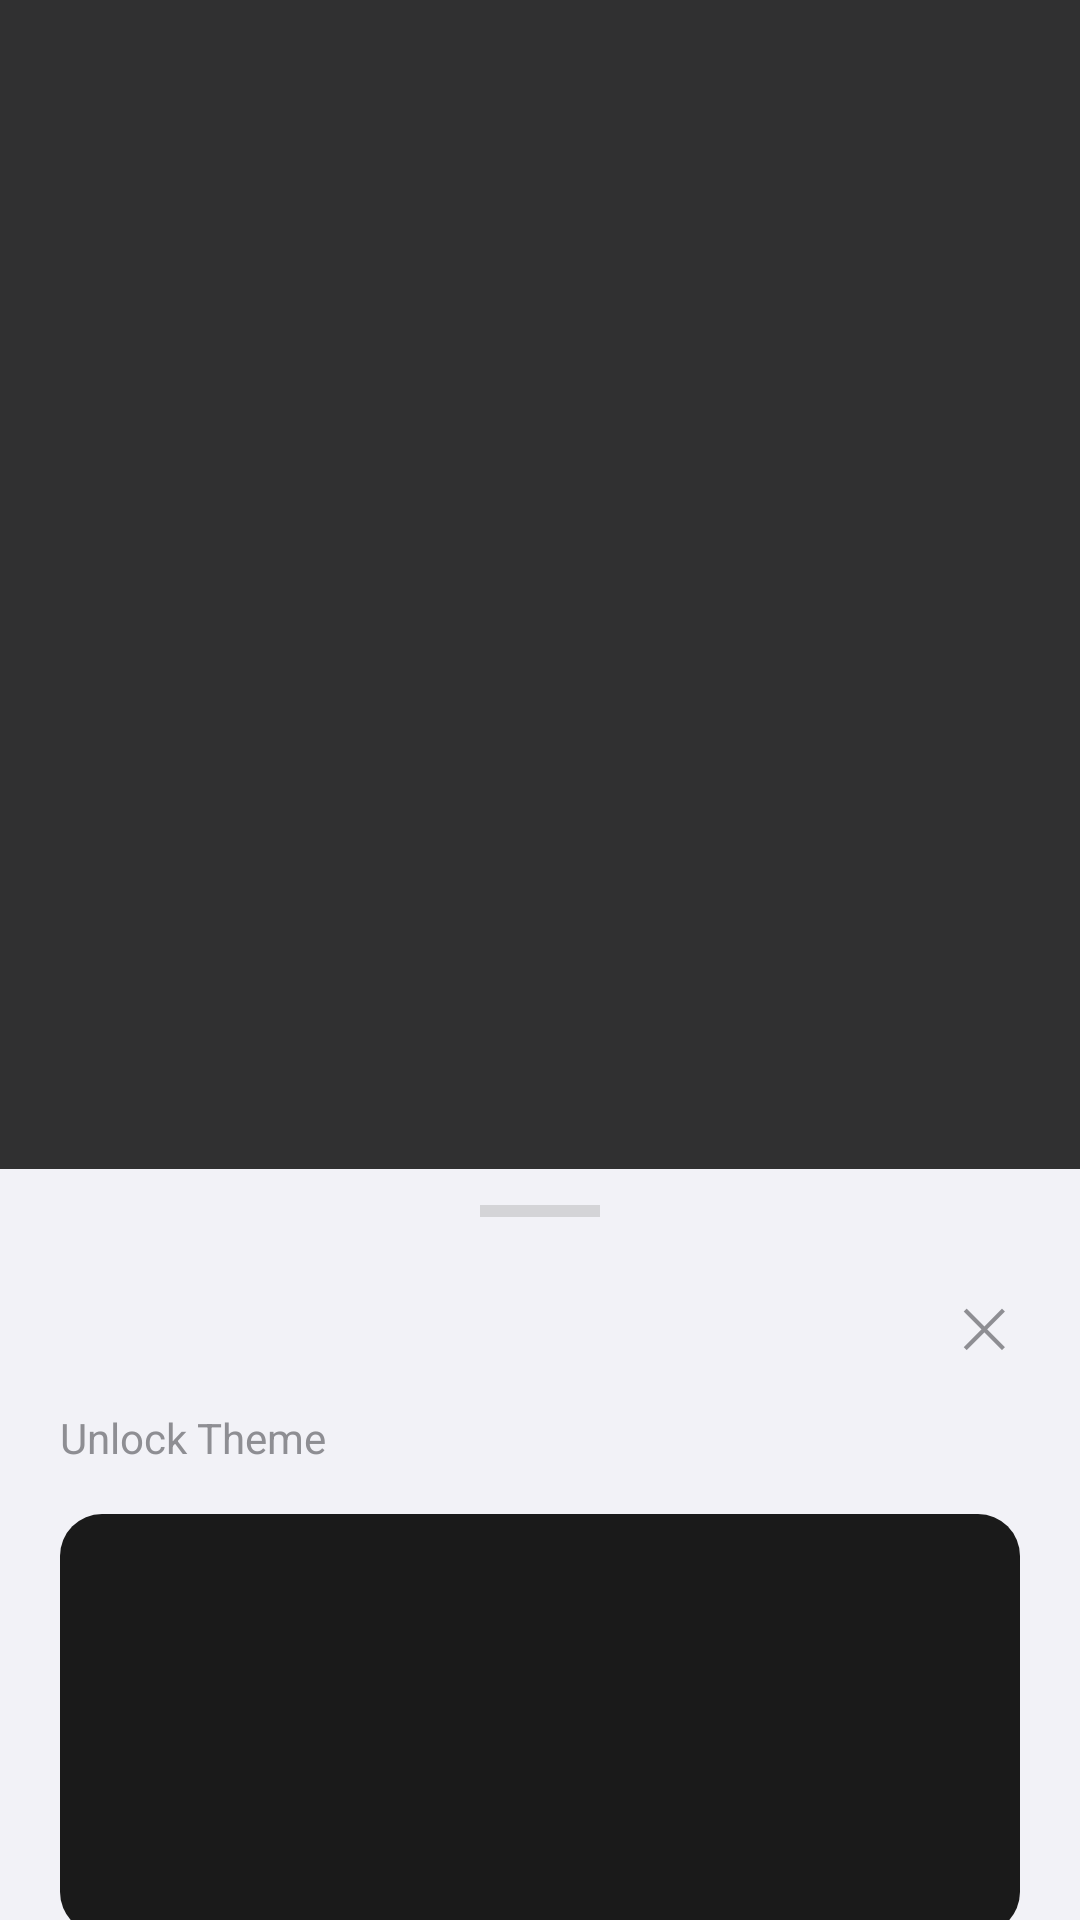

This screen was rendered from an Android layout file. Write that file and the resources it references.
<!-- AndroidManifest.xml: application theme Theme.Calculator -->
<!-- res/layout/dialog_theme_unlock.xml -->
<?xml version="1.0" encoding="utf-8"?>
<androidx.coordinatorlayout.widget.CoordinatorLayout
    xmlns:android="http://schemas.android.com/apk/res/android"
    xmlns:app="http://schemas.android.com/apk/res-auto"
    android:layout_width="match_parent"
    android:layout_height="match_parent"
    android:background="#CC000000">

    <LinearLayout
        android:layout_width="match_parent"
        android:layout_height="wrap_content"
        android:layout_gravity="bottom"
        android:orientation="vertical"
        android:background="@color/colorBackground"
        app:layout_behavior="com.google.android.material.bottomsheet.BottomSheetBehavior">

        
        <View
            android:layout_width="40dp"
            android:layout_height="4dp"
            android:layout_gravity="center_horizontal"
            android:layout_marginTop="12dp"
            android:layout_marginBottom="8dp"
            android:background="#44808080"
            android:backgroundTintMode="src_in" />

        
        <FrameLayout
            android:layout_width="match_parent"
            android:layout_height="wrap_content"
            android:paddingStart="20dp"
            android:paddingEnd="8dp"
            android:paddingTop="4dp"
            android:paddingBottom="4dp">

            <TextView
                android:id="@+id/tvDialogThemeName"
                android:layout_width="wrap_content"
                android:layout_height="wrap_content"
                android:layout_gravity="center_vertical|start"
                android:textSize="22sp"
                android:textStyle="bold"
                android:textColor="@color/colorTextPrimary" />

            <com.google.android.material.button.MaterialButton
                android:id="@+id/btnClose"
                android:layout_width="48dp"
                android:layout_height="48dp"
                android:layout_gravity="center_vertical|end"
                android:text="✕"
                android:textSize="18sp"
                android:insetTop="0dp"
                android:insetBottom="0dp"
                android:padding="0dp"
                app:cornerRadius="24dp"
                style="@style/Widget.Calculator.Button.Ghost" />

        </FrameLayout>

        
        <TextView
            android:layout_width="match_parent"
            android:layout_height="wrap_content"
            android:paddingStart="20dp"
            android:paddingEnd="20dp"
            android:paddingBottom="16dp"
            android:text="@string/unlock_theme"
            android:textSize="14sp"
            android:textColor="@color/colorTextSecondary" />

        
        <FrameLayout
            android:id="@+id/themePreviewContainer"
            android:layout_width="match_parent"
            android:layout_height="140dp"
            android:layout_marginStart="20dp"
            android:layout_marginEnd="20dp"
            android:layout_marginBottom="20dp"
            android:background="@drawable/bg_theme_preview_dialog">

            
            <LinearLayout
                android:layout_width="match_parent"
                android:layout_height="match_parent"
                android:orientation="horizontal"
                android:weightSum="3">

                <View
                    android:id="@+id/previewBlockSpecial"
                    android:layout_width="0dp"
                    android:layout_height="match_parent"
                    android:layout_weight="1" />

                <View
                    android:id="@+id/previewBlockNumber"
                    android:layout_width="0dp"
                    android:layout_height="match_parent"
                    android:layout_weight="1" />

                <View
                    android:id="@+id/previewBlockOperator"
                    android:layout_width="0dp"
                    android:layout_height="match_parent"
                    android:layout_weight="1" />

            </LinearLayout>
        </FrameLayout>

        
        <com.google.android.material.button.MaterialButton
            android:id="@+id/btnWatchAd"
            android:layout_width="match_parent"
            android:layout_height="52dp"
            android:layout_marginStart="20dp"
            android:layout_marginEnd="20dp"
            android:layout_marginBottom="10dp"
            android:text="▶  @string/watch_ad_to_unlock"
            android:textSize="15sp"
            android:insetTop="0dp"
            android:insetBottom="0dp"
            app:cornerRadius="26dp"
            style="@style/Widget.MaterialComponents.Button.OutlinedButton" />

        
        <com.google.android.material.button.MaterialButton
            android:id="@+id/btnBuy"
            android:layout_width="match_parent"
            android:layout_height="52dp"
            android:layout_marginStart="20dp"
            android:layout_marginEnd="20dp"
            android:layout_marginBottom="10dp"
            android:text="@string/buy_to_unlock"
            android:textSize="15sp"
            android:insetTop="0dp"
            android:insetBottom="0dp"
            android:backgroundTint="@color/colorBtnOperator"
            android:textColor="@color/colorTextOnOperator"
            app:cornerRadius="26dp"
            style="@style/Widget.Calculator.Button" />

        
        <TextView
            android:id="@+id/tvRestorePurchase"
            android:layout_width="wrap_content"
            android:layout_height="wrap_content"
            android:layout_gravity="center_horizontal"
            android:layout_marginBottom="32dp"
            android:paddingStart="20dp"
            android:paddingEnd="20dp"
            android:text="@string/restore_purchase"
            android:textSize="13sp"
            android:textColor="@color/colorTextSecondary"
            android:textAlignment="center"
            android:layout_marginTop="4dp" />

    </LinearLayout>

</androidx.coordinatorlayout.widget.CoordinatorLayout>
<!-- resources referenced by this layout -->
<resources>
  <color name="colorBackground">@color/classic_background</color>
  <color name="colorBtnOperator">@color/classic_btn_operator</color>
  <color name="colorTextOnOperator">@color/classic_text_on_operator</color>
  <color name="colorTextPrimary">@color/classic_text_primary</color>
  <color name="colorTextSecondary">@color/classic_text_secondary</color>
  <!-- drawable bg_theme_preview_dialog (drawable) -->
  <?xml version="1.0" encoding="utf-8"?>
  <shape xmlns:android="http://schemas.android.com/apk/res/android"
      android:shape="rectangle">
      <solid android:color="#1A1A1A" />
      <corners android:radius="14dp" />
  </shape>
  <string name="buy_to_unlock">Buy for $0.99</string>
  <string name="restore_purchase">Restore Purchase</string>
  <string name="unlock_theme">Unlock Theme</string>
  <string name="watch_ad_to_unlock">Watch Ad</string>
  <style name="Widget.Calculator.Button" parent="Widget.MaterialComponents.Button">
          <item name="android:textSize">26sp</item>
          <item name="android:letterSpacing">0</item>
          <item name="android:minWidth">0dp</item>
          <item name="android:minHeight">0dp</item>
          <item name="cornerRadius">50dp</item>
          <item name="android:stateListAnimator">@null</item>
          <item name="elevation">2dp</item>
      </style>
  <style name="Widget.Calculator.Button.Ghost">
          <item name="backgroundTint">@color/colorGhost</item>
          <item name="android:textColor">@color/colorTextSecondary</item>
          <item name="elevation">0dp</item>
          <item name="android:stateListAnimator">@null</item>
          <item name="rippleColor">@color/colorBtnSpecial</item>
      </style>
  <style name="Theme.Calculator" parent="Theme.MaterialComponents.Light.NoActionBar">
          <item name="android:windowBackground">@color/colorBackground</item>
          <item name="android:statusBarColor">@color/colorBackground</item>
          <item name="android:navigationBarColor">@color/colorBackground</item>
          <item name="android:windowLightStatusBar">true</item>
      </style>
  <color name="classic_background">#F2F2F7</color>
  <color name="classic_btn_operator">#FF9F0A</color>
  <color name="classic_text_on_operator">#FFFFFF</color>
  <color name="classic_text_primary">#1C1C1E</color>
  <color name="classic_text_secondary">#8E8E93</color>
  <color name="colorGhost">@color/classic_ghost</color>
  <color name="colorBtnSpecial">@color/classic_btn_special</color>
  <color name="classic_ghost">#00000000</color>
  <color name="classic_btn_special">#D1D1D6</color>
</resources>
